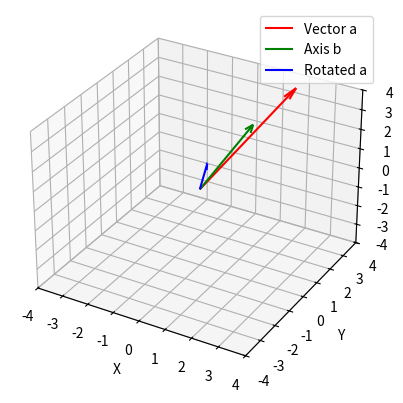

Write the Python code that produced this figure.
import numpy as np
import matplotlib.pyplot as plt
from mpl_toolkits.mplot3d import Axes3D

def rotate(v, w, theta):
    w = w / np.linalg.norm(w)
    return (
        v * np.cos(theta)
        + np.cross(w, v) * np.sin(theta)
        + w * np.dot(w, v) * (1 - np.cos(theta))
    )

a = np.array([2, 3, 4])
b = np.array([2, 0, 4])

rotated_vector = rotate(a, b, np.pi)

fig = plt.figure()
ax = fig.add_subplot(111, projection='3d')

ax.quiver(0, 0, 0, a[0], a[1], a[2], color='r', label='Vector a', arrow_length_ratio=0.1)

ax.quiver(0, 0, 0, b[0], b[1], b[2], color='g', label='Axis b', arrow_length_ratio=0.1)

ax.quiver(0, 0, 0, rotated_vector[0], rotated_vector[1], rotated_vector[2], color='b', label='Rotated a', arrow_length_ratio=0.1)

max_range = np.array([a, b, rotated_vector]).max()
ax.set_xlim([-max_range, max_range])
ax.set_ylim([-max_range, max_range])
ax.set_zlim([-max_range, max_range])

ax.set_xlabel('X')
ax.set_ylabel('Y')
ax.set_zlabel('Z')
ax.legend()

plt.show()

